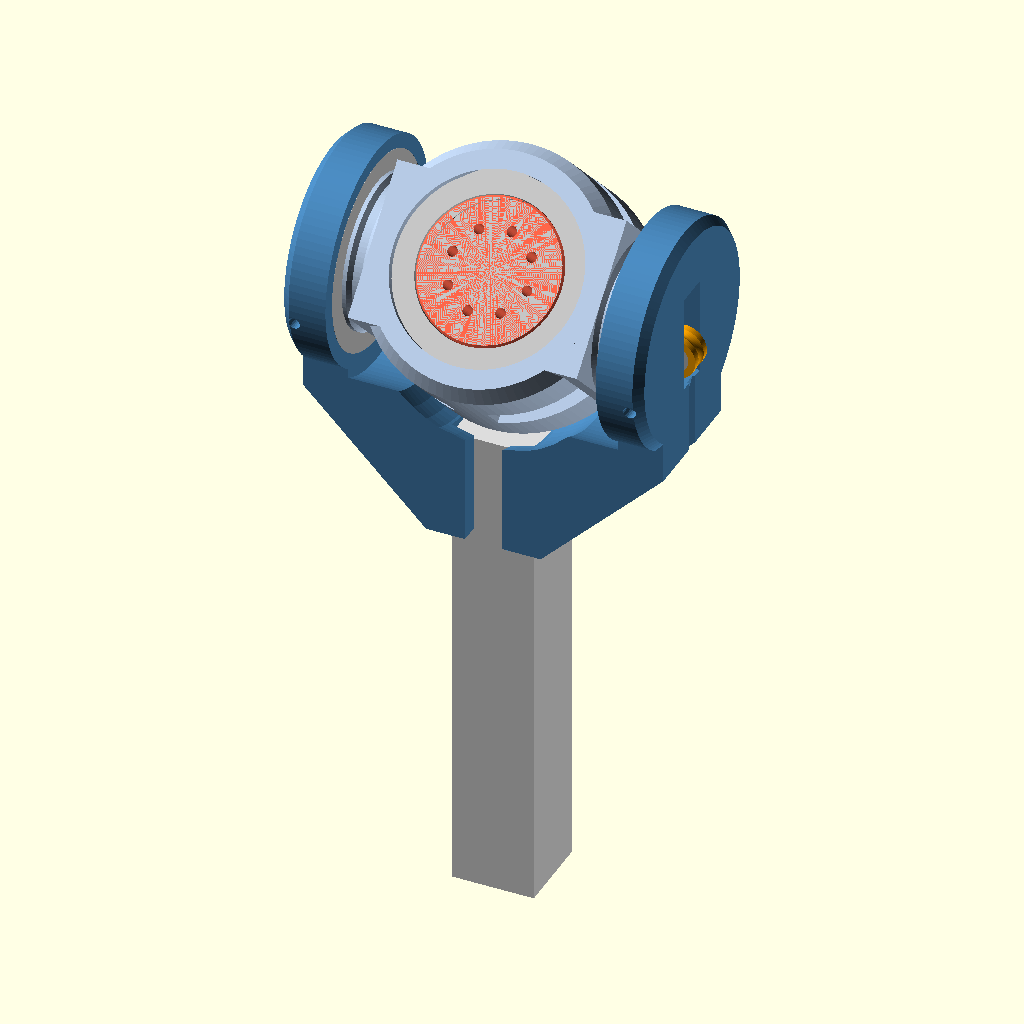
Cell 1: rendered with the file's own defaults.
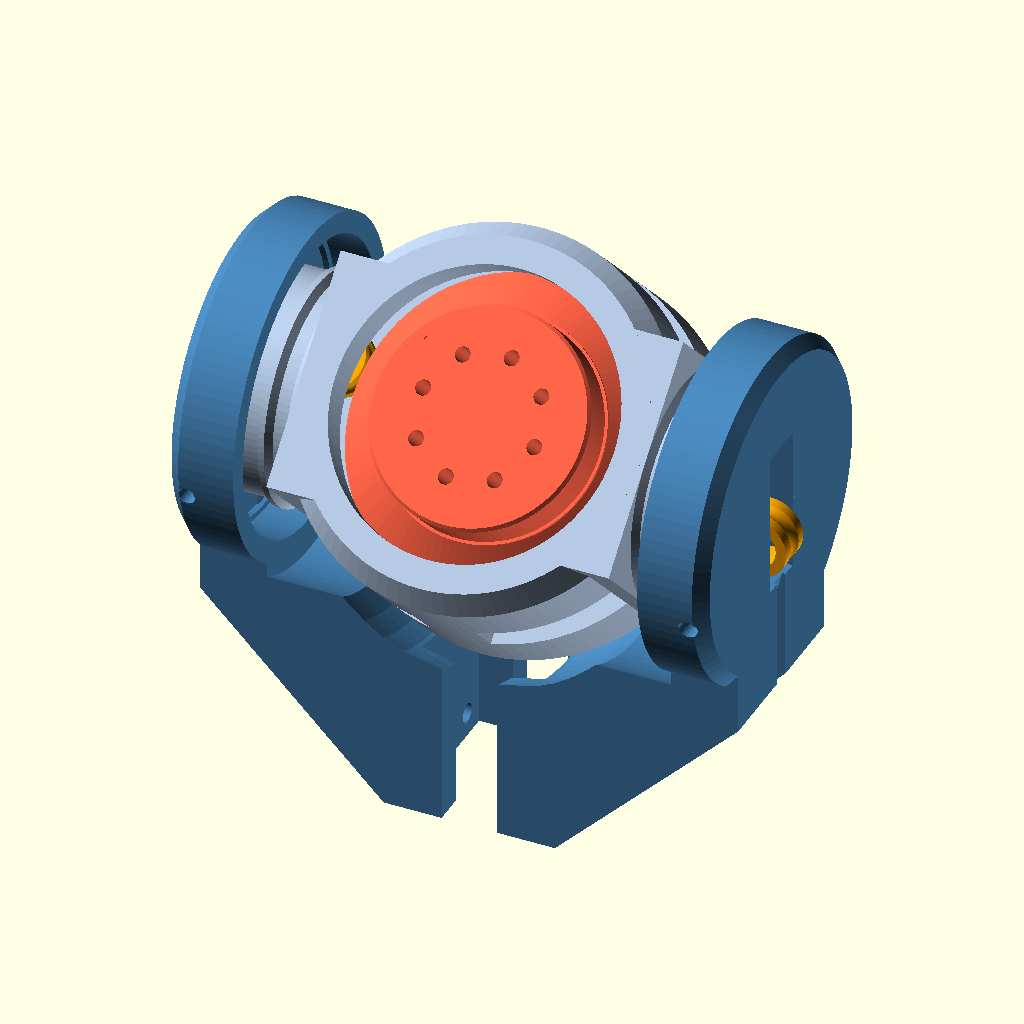
Cell 2: the same model with show_hardware = false.
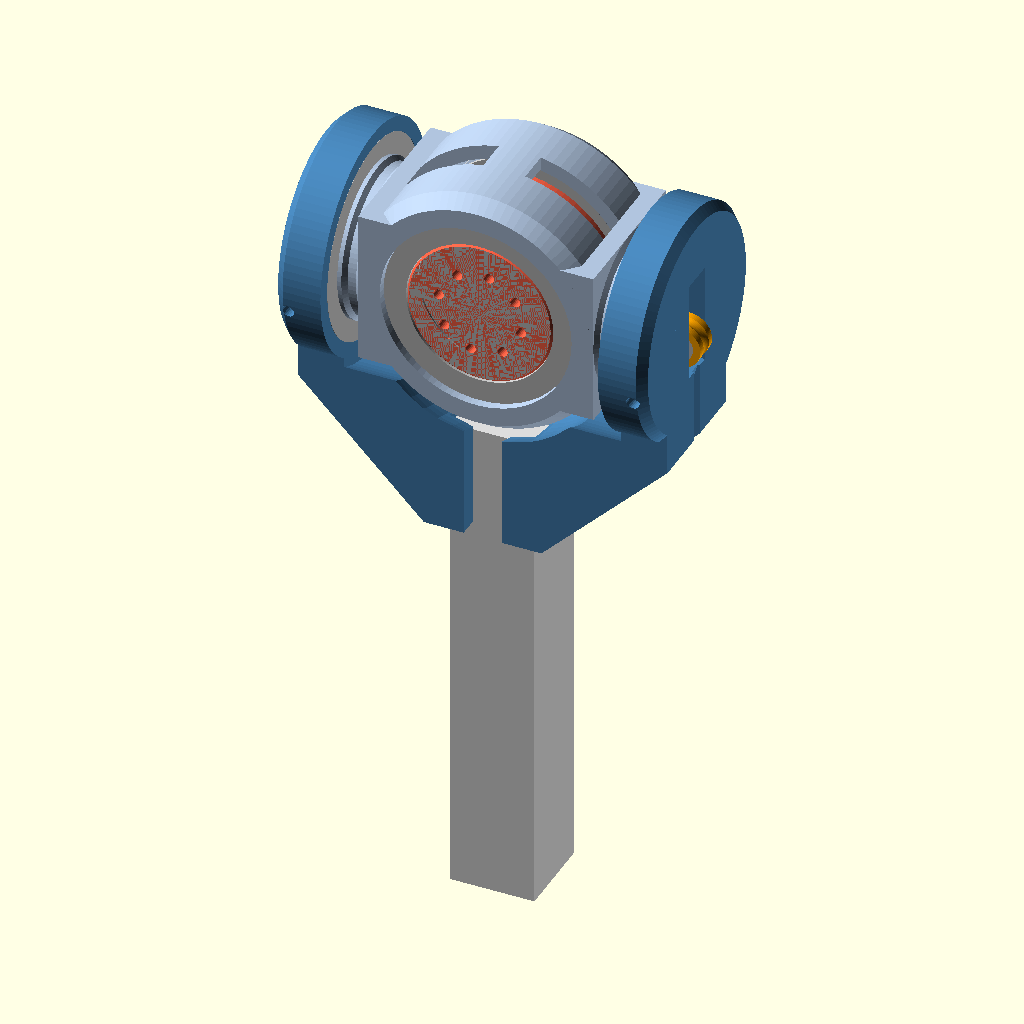
Cell 3: the same model with pitch = 90.
All cells are drawn from the same view direction (rotation 55°, 0°, 25°, orthographic, colour scheme Cornfield), but the view is re-fitted for each cell, so position and scale can differ between cells as well as the parameter.
OpenSCAD source file wrist/assembly.scad:
// Cable-driven 2-DOF wrist (pitch + roll), assembled.
// Parametric rebuild of end_effector.stl. Each part has its own file for
// printing; shared dimensions live in wrist_params.scad.
//
// Printed: yoke x1, cup x1, leg_right x1, leg_left x1, idler x4
// Hardware: 6807 bearing x4 (35x47x7), 7x3x3 bearing x8 (2 per idler),
//           3 mm steel pins, M3 bolts x8, 20x20 square rod

use <yoke.scad>
use <cup.scad>
use <leg_right.scad>
use <leg_left.scad>
use <idler.scad>
include <wrist_params.scad>

pitch = 45;     // yoke angle about X (the original STL is posed at ~45.9)
roll  = 0;      // cup angle about the roll axis
show_hardware = true;

module hardware_fixed() {
    for (s = [-1, 1]) {
        translate([s * (leg_x[0] + b6807[2] / 2), 0, 0]) along_x() bearing(b6807);
        translate([s * leg_idler[0], 0, leg_idler[1]]) rotate([90, 0, 0]) {
            for (z = [-1, 1]) translate([0, 0, z * idler_bearing[2] / 2]) bearing(idler_bearing);
            color("lightgray") cylinder(d = pin_d, h = 22, center = true, $fn = 16);
        }
    }
    color("gainsboro") translate([-rod_w / 2, -rod_w / 2, rod_top - rod_len]) cube([rod_w, rod_w, rod_len]);
}

module hardware_yoke() {
    for (s = [-1, 1]) {
        translate([0, 0, s * cup_bearing_z]) bearing(b6807);
        translate([s * yoke_idler[0], yoke_idler[1], 0]) {
            for (z = [-1, 1]) translate([0, 0, z * idler_bearing[2] / 2]) bearing(idler_bearing);
            color("lightgray") cylinder(d = pin_d, h = 21.8, center = true, $fn = 16);
        }
    }
}

color("SteelBlue") leg();
color("SteelBlue") leg_left();
color("orange") for (s = [-1, 1]) translate([s * leg_idler[0], 0, leg_idler[1]]) rotate([90, 0, 0]) idler();
rotate([pitch, 0, 0]) {
    color("LightSteelBlue") yoke();
    color("orange") for (s = [-1, 1]) translate([s * yoke_idler[0], yoke_idler[1], 0]) idler();
    color("Tomato") rotate([0, 0, roll]) cup();
    if (show_hardware) hardware_yoke();
}
if (show_hardware) hardware_fixed();
Customizer parameters (derived from the source; name, type, default, range or options):
pitch: number, default 45
roll: number, default 0
show_hardware: bool, default true
